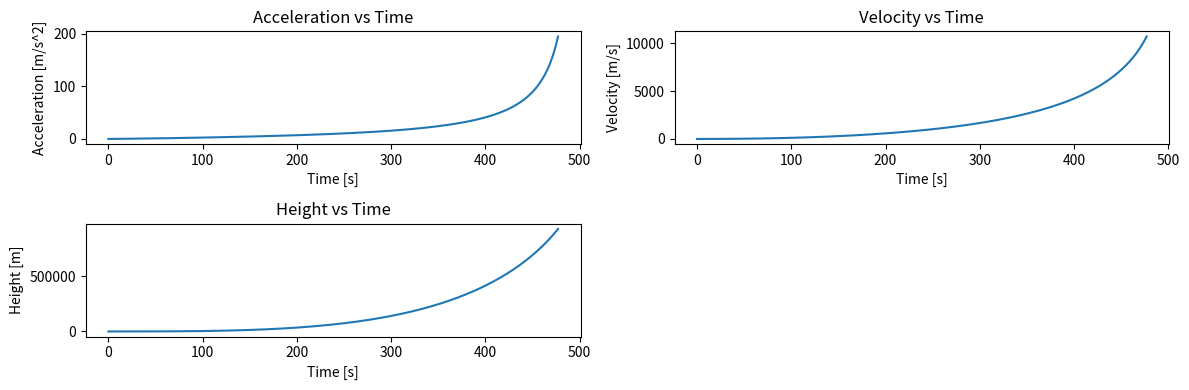

This chart was generated by the following Python code:
#!/usr/bin/env python
#Jason Chen Workshop H2O2 Rocket
import numpy as np
import matplotlib.pyplot as plt
import math


"""Input Parameters"""

Mach_e = 5.                      #Mach
payload_mass = 907              #kg
k = 1.3
R = 924                         #J/(kg*K)
T_t = 3839                      #K
P_inf = 1                       #atm
g_0 = 9.81                       #m/s^2
r_earth = 6378100               #m
r_char = 6940                   #m

payload_frac = 0.05


"""End of Input Parameters"""


"""Part 1: Design of Rocket Nozzle"""
print("""____Part 1: Design of Rocket Nozzle____""", '\n')

#Calculate the Chamber Pressure
#Convert from atm to kPa
P_0 = P_inf * 101.325 
mass_prop = (1-payload_frac) / payload_frac * payload_mass
total_mass = payload_mass + mass_prop
cp = (k*R) / (k-1)
Te_T_t = 1 / (1 + (k-1) / 2 * Mach_e**2)
P_chamber =  P_inf / (Te_T_t)**(cp/R)   #atm

#Calculate Throat Diameter in m
D_mk = (Te_T_t**(cp/R) * (1/Te_T_t)**0.5 * Mach_e)
D_max = (2 / (k+1))**((k+1) / (2*(k-1)))
D_hat = D_mk / D_max
A_throat = (total_mass*g_0 / 
        (k*Mach_e**2*P_inf/P_chamber*(1/D_hat)*P_chamber*101325))
D_throat = np.sqrt(A_throat / np.pi) * 2

#Calculate the Throat Area Ratio
E_throat = A_throat
A_Ratio = 1/D_hat

#Calculate Mass Flow Rate
mdot = np.sqrt(k/R) * D_mk * (P_chamber*101325)*\
        A_throat * A_Ratio / np.sqrt(T_t)

#Calculate Exit Temperature
T_e = Te_T_t * T_t
#Calculate Exit Velocity
v_exit = Mach_e * np.sqrt(k * R * T_e)

#Calculate Specific Impulse
Isp = v_exit / g_0

#Calculate Burn Time
impulse = Isp * mass_prop*g_0
burn_time = impulse / (mdot*v_exit)

#Print the variables
print("Chamber Pressure = ","%.6g" % P_chamber, "atm")
print("Throat Diameter = ","%.6g" % D_throat, "m")
print("Exit to Throat Area Ratio = ","%.6g" % A_Ratio)
print("Mass flow rate = ","%.6g" % mdot, "kg/s")
print("Exit Velocity = ","%.6g" % v_exit, "m/s")
print("Exit Temperature = ","%.6g" % T_e, "K")
print("Specific Impulse = ","%.6g" % Isp, "s")
print("Burn Time = ","%.6g" % burn_time, "s")

"""Part 2: Vertical Trajectory"""

#Function for the gravitational force on rocket using distance and mass
def gravityAccel(alt):
        gravity = g_0 / ((1 + alt/r_earth)**2)
        return gravity

#Function for the pressure of air at altitude
def airPressure(alt):
        P0_kPa = P_inf * 101.325
        pressure_air = P0_kPa * np.exp(-alt / r_char)
        return pressure_air

def getThrust(pressure):
        return mdot * v_exit +\
                (P_0 - pressure) * 1000 * A_throat * A_Ratio

#Calculate time step
num_steps = 10**6
time_step = burn_time / num_steps

#Marching Variables
time = [0]
v_r = [0]       #m/s
z_r = [0]       #m

#Non-Marching variables
m_total = [total_mass]
thrust = [mdot * v_exit]#N
a_r = [0]               #m*s^-2
g = [g_0]               #m*s^-2
p = [P_0]               #kPa

for i in range(num_steps):
        #time value
        time_now = time[i] + time_step
        time.append(time_now) 

        #Calculate velocity
        v_r_now = v_r[i] + a_r[i] * time_step
        v_r.append(v_r_now)

        #Calculate altitude
        z_r_now = z_r[i] + v_r[i] * time_step
        z_r.append(z_r_now)

        #Calculate change in mass
        m_total_now = m_total[i] - mdot * time_step
        m_total.append(m_total_now)

        #Air Pressure
        p_now = airPressure(z_r[i])
        p.append(p_now)

        #Calculate thrust and gravity
        g_now = gravityAccel(z_r[i])
        g.append(g_now)

        thrust_now = getThrust(p[i]) 
        thrust.append(thrust_now)

        #Calculate acceleration
        a_r_now = thrust[i] / m_total[i] - g[i]
        a_r.append(a_r_now)

#Generate plots for altitude, velocity, and height
burn_time_array = np.linspace(0, burn_time, num_steps + 1)

plt.figure(figsize=(12, 4))
plt.subplot(2,2,1)
plt.plot(burn_time_array, a_r)
plt.title("Acceleration vs Time")
plt.ylabel("Acceleration [m/s^2]")
plt.xlabel("Time [s]")

plt.subplot(2,2,2)
plt.plot(burn_time_array, v_r)
plt.title("Velocity vs Time")
plt.ylabel("Velocity [m/s]")
plt.xlabel("Time [s]")

plt.subplot(2,2,3)
plt.plot(burn_time_array, z_r)
plt.title("Height vs Time")
plt.ylabel("Height [m]")
plt.xlabel("Time [s]")        

plt.tight_layout()

#Calculate and print the desired output variables
a_g0_ratio = a_r[-1] / g_0
end_burn_vel = v_r[-1]
end_burn_alt = z_r[-1] / 1000   #km

#Escape velocity 
esc_vel = np.sqrt(2 * g_0 * r_earth / (1 + z_r[-1] / r_earth))
end_vel_esc_vel_ratio = end_burn_vel / esc_vel

#Maximum altitude
z_max = (z_r[-1]+(end_burn_vel**2)*(1+z_r[-1]/r_earth)/2/g_0) / 1000 #km

#Gravity ratio
g_g0_ratio = gravityAccel(z_max*1000) / g_0
print("""____Part 2: Vertical Trajectory____""", '\n')
print("Number of steps", num_steps)
print('a/g0 at end of burn =',"%.6g" % a_g0_ratio)
print('Speed at end of burn =',"%.6g" % end_burn_vel,'m/s')
print('Altitude at end of burn =',"%.6g" % end_burn_alt,'km')
print("V_final/V_escape = ","%.6g" % end_vel_esc_vel_ratio)

if(end_vel_esc_vel_ratio >= 1):
        hyper_vel = np.sqrt(end_burn_vel**2 - 2 * g_0 * r_earth /
                            (1 + z_r[-1] / r_earth))
        print("\nThe rocket escapes Earth.")
        print("The hyperbolic excess speed is:", "%.6g" % hyper_vel, 'm/s' )
else:
        print("\nThe rocket fails to escape Earth.")
        print("The maximum altitude reached is:", "%.6g" % z_max, 'km')
        print("g/g0 at final altitude =","%.6g" % g_g0_ratio)

plt.show()
